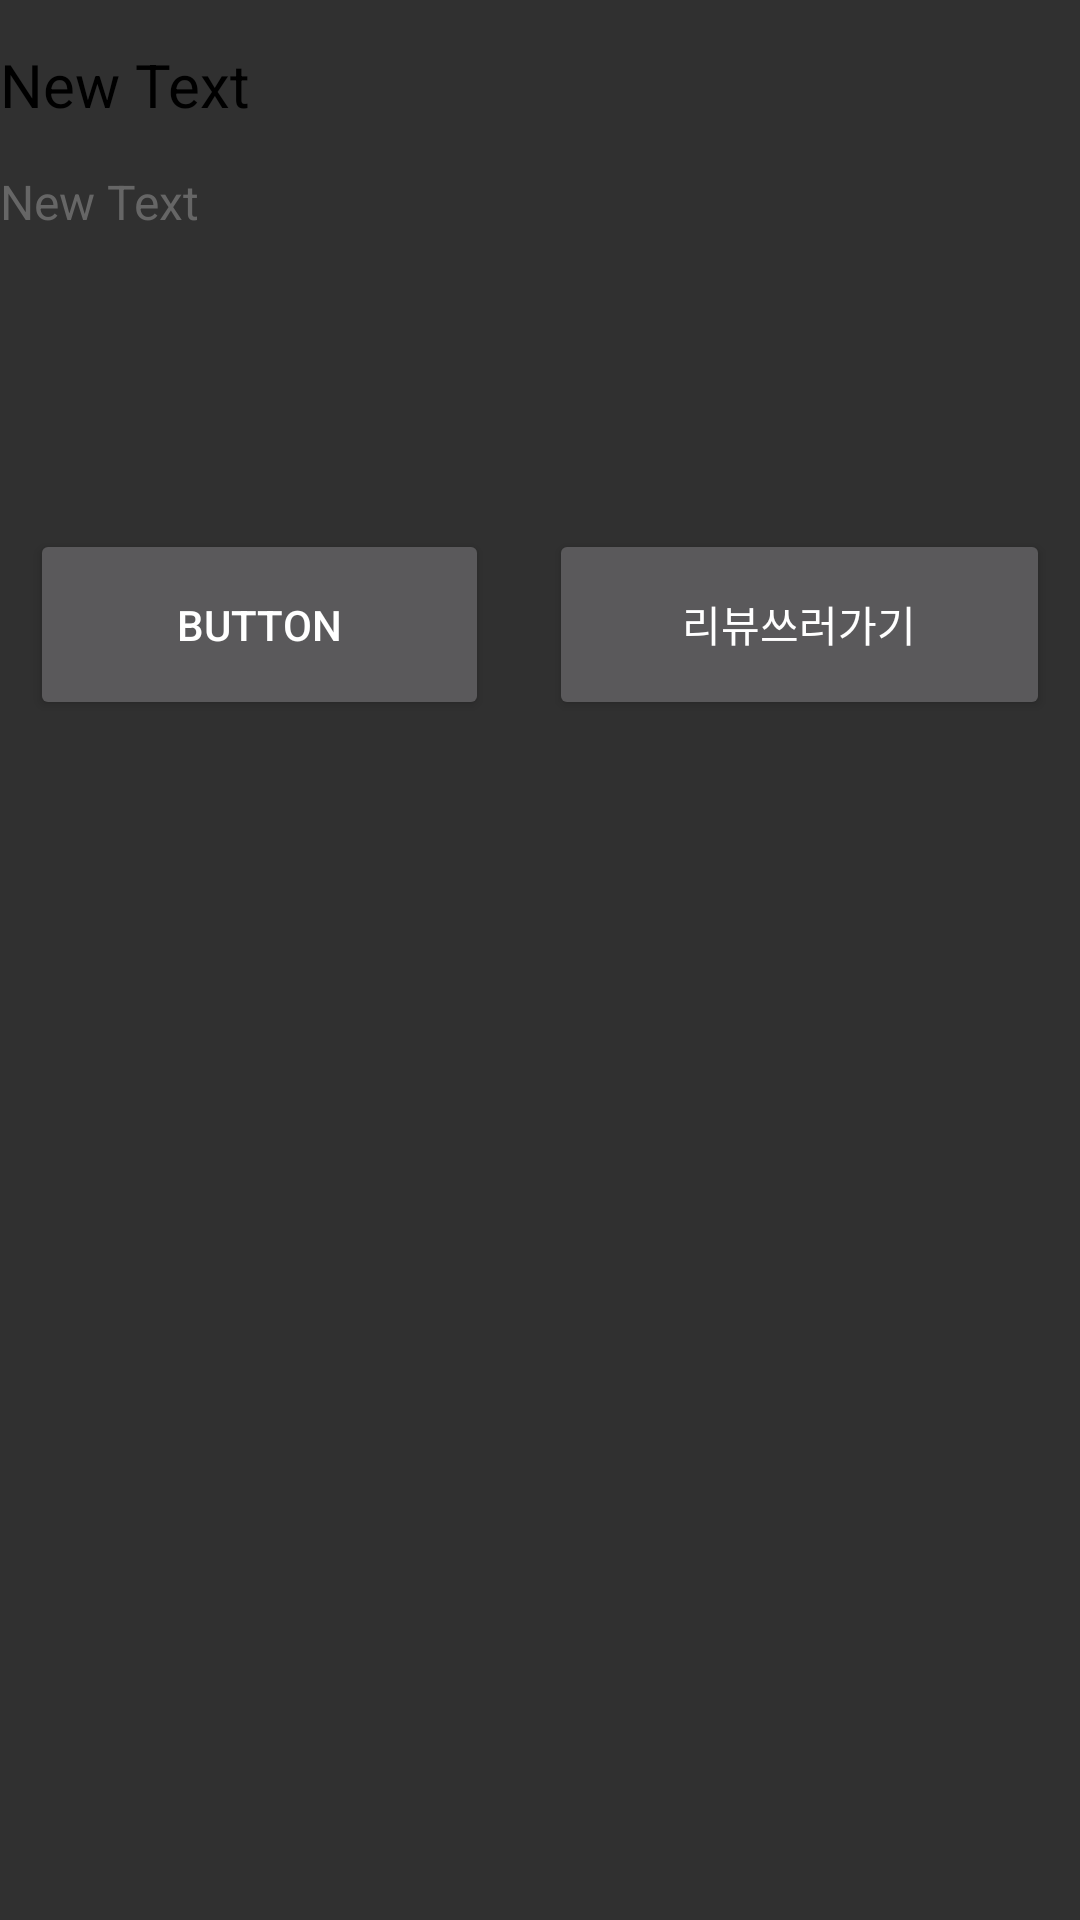

This screen was rendered from an Android layout file. Write that file and the resources it references.
<!-- AndroidManifest.xml: application theme Theme.AppCompat.NoActionBar -->
<!-- res/layout/buylist_layout.xml -->
<?xml version="1.0" encoding="utf-8"?>
<LinearLayout xmlns:android="http://schemas.android.com/apk/res/android"
    android:orientation="vertical"
    android:layout_width="match_parent"
    android:layout_height="match_parent">

    <LinearLayout
        android:orientation="vertical"
        android:layout_width="match_parent"
        android:layout_height="250dp">

        <TextView
            android:layout_width="match_parent"
            android:layout_height="wrap_content"
            android:text="New Text"
            android:id="@+id/textView1"
            android:textSize="20dp"
            android:textColor="#000000"
            android:gravity="center_vertical"
            android:layout_weight="2" />

        <TextView
            android:layout_width="match_parent"
            android:layout_height="wrap_content"
            android:text="New Text"
            android:id="@+id/textView2"
            android:textSize="16dp"
            android:textColor="#666666"
            android:layout_weight="6" />
        <LinearLayout
            android:layout_width="match_parent"
            android:layout_height="wrap_content"
            android:layout_weight="1" >

            <Button
                android:layout_width="wrap_content"
                android:layout_height="match_parent"
                android:text="button"
                android:id="@+id/btn1"
                android:layout_weight="1"
                android:layout_margin="10dp" />

            <Button
                android:layout_width="wrap_content"
                android:layout_height="match_parent"
                android:text="리뷰쓰러가기"
                android:id="@+id/btn2"
                android:layout_weight="1"
                android:layout_margin="10dp"/>

        </LinearLayout>
            </LinearLayout>

</LinearLayout>
<!-- resources referenced by this layout -->
<resources>

</resources>
